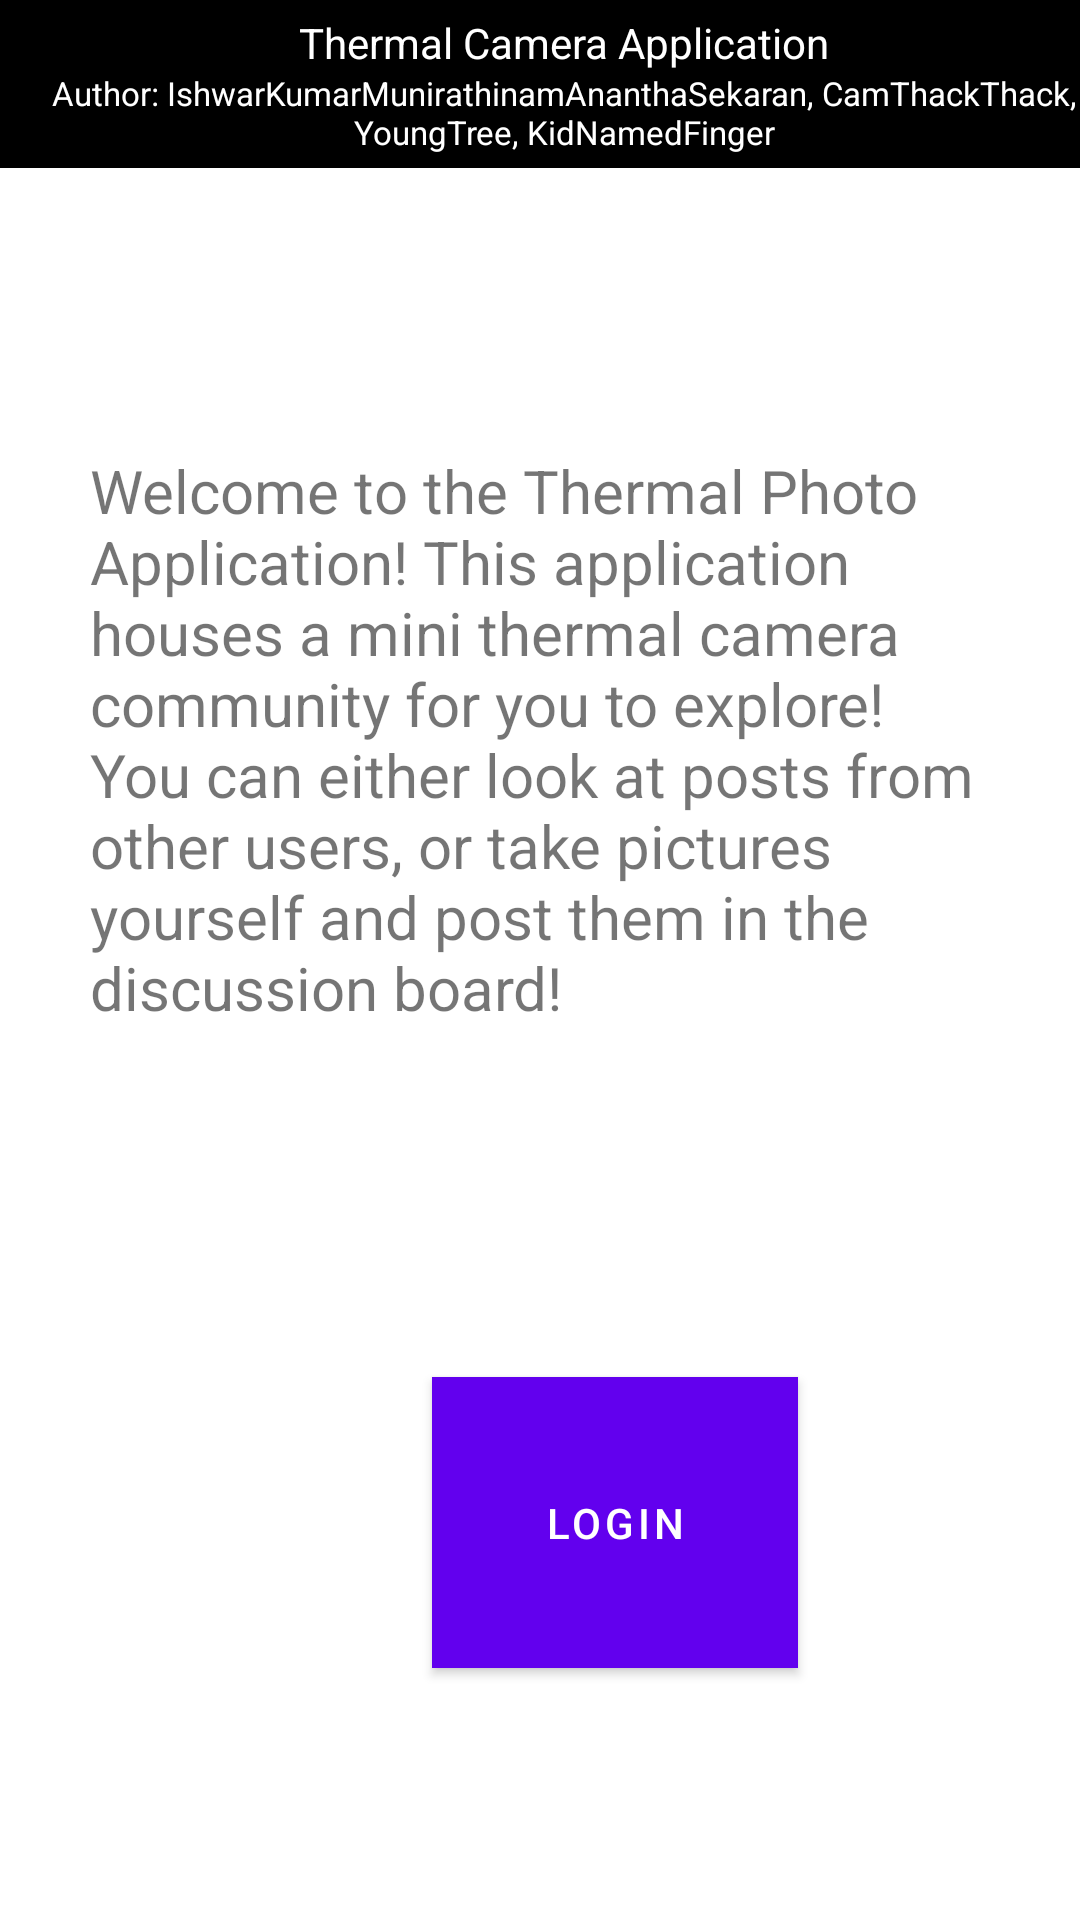

Here is an Android app screen rendered from its layout file. Give the layout XML and the strings, colors and styles it references.
<!-- AndroidManifest.xml: activity theme Theme.ThermalApplication.NoActionBar -->
<!-- res/layout/activity_main.xml -->
<?xml version="1.0" encoding="utf-8"?>
<androidx.constraintlayout.widget.ConstraintLayout xmlns:android="http://schemas.android.com/apk/res/android"
    xmlns:app="http://schemas.android.com/apk/res-auto"
    xmlns:tools="http://schemas.android.com/tools"
    android:layout_width="match_parent"
    android:layout_height="match_parent"
    tools:context=".MainActivity">



        <androidx.appcompat.widget.Toolbar
            android:id="@+id/toolbar"
            android:layout_width="match_parent"
            android:layout_height="?attr/actionBarSize"
            android:background="@color/black"
            app:popupTheme="@style/Theme.ThermalApplication.PopupOverlay" app:layout_constraintTop_toTopOf="parent" app:layout_constraintStart_toStartOf="parent">
            <LinearLayout
                android:layout_width="match_parent"
                android:layout_height="wrap_content"
                android:orientation="vertical">
            <TextView
                android:id="@+id/textView"
                android:layout_width="match_parent"
                android:layout_height="wrap_content"
                android:gravity="center"
                android:text="@string/mainTitle"
                android:textColor="@color/white" />
            <TextView
                android:layout_width="match_parent"
                android:layout_height="match_parent"
                android:textSize="11dp"
                android:text="@string/mainAuthors"
                android:textColor="@color/white"
                android:id="@+id/authorsText"
                android:gravity="center"
                />
            </LinearLayout>
        </androidx.appcompat.widget.Toolbar>

    <include android:id="@+id/mainInclude" layout="@layout/content_main" />

</androidx.constraintlayout.widget.ConstraintLayout>
<!-- res/layout/content_main.xml (included above) -->
<?xml version="1.0" encoding="utf-8"?>
<androidx.constraintlayout.widget.ConstraintLayout xmlns:tools="http://schemas.android.com/tools"
    android:layout_width="match_parent"
    android:layout_height="match_parent"
    xmlns:app="http://schemas.android.com/apk/res-auto"
    android:focusable="true"
    android:focusableInTouchMode="true"
    xmlns:android="http://schemas.android.com/apk/res/android">

    <TextView
        app:layout_editor_absoluteX="144dp"
        app:layout_editor_absoluteY="300dp"
         android:layout_height="wrap_content"
        android:layout_width="wrap_content"
        android:textSize="20sp"
        android:scrollHorizontally="false"
        android:ellipsize="none"
        android:paddingEnd="30dp"
        android:paddingStart="30dp"
        android:text="Welcome to the Thermal Photo Application! This application houses a mini thermal camera community for you to explore! You can either look at posts from other users, or take pictures yourself and post them in the discussion board!"
        app:layout_constraintEnd_toEndOf="parent"
        app:layout_constraintStart_toStartOf="parent"
        app:layout_constraintTop_toTopOf="parent"
        android:layout_marginTop="150dp"
        />

    <Button
        android:layout_width="122dp"
        android:layout_height="97dp"
        android:layout_marginStart="144dp"
        android:layout_marginBottom="84dp"
        app:layout_constraintBottom_toBottomOf="parent"
        app:layout_constraintStart_toStartOf="parent"
        android:text="Login"
        android:background="@color/black"
        android:id="@+id/loginButton"
        />

</androidx.constraintlayout.widget.ConstraintLayout>
<!-- resources referenced by this layout -->
<resources>
  <color name="black">#FF000000</color>
  <color name="white">#FFFFFFFF</color>
  <string name="mainAuthors">Author: IshwarKumarMunirathinamAnanthaSekaran, CamThackThack, YoungTree, KidNamedFinger</string>
  <string name="mainTitle">Thermal Camera Application</string>
  <style name="Theme.ThermalApplication.PopupOverlay" parent="ThemeOverlay.AppCompat.Light" />
  <style name="Theme.ThermalApplication.NoActionBar">
          <item name="windowActionBar">false</item>
          <item name="windowNoTitle">true</item>
      </style>
</resources>
